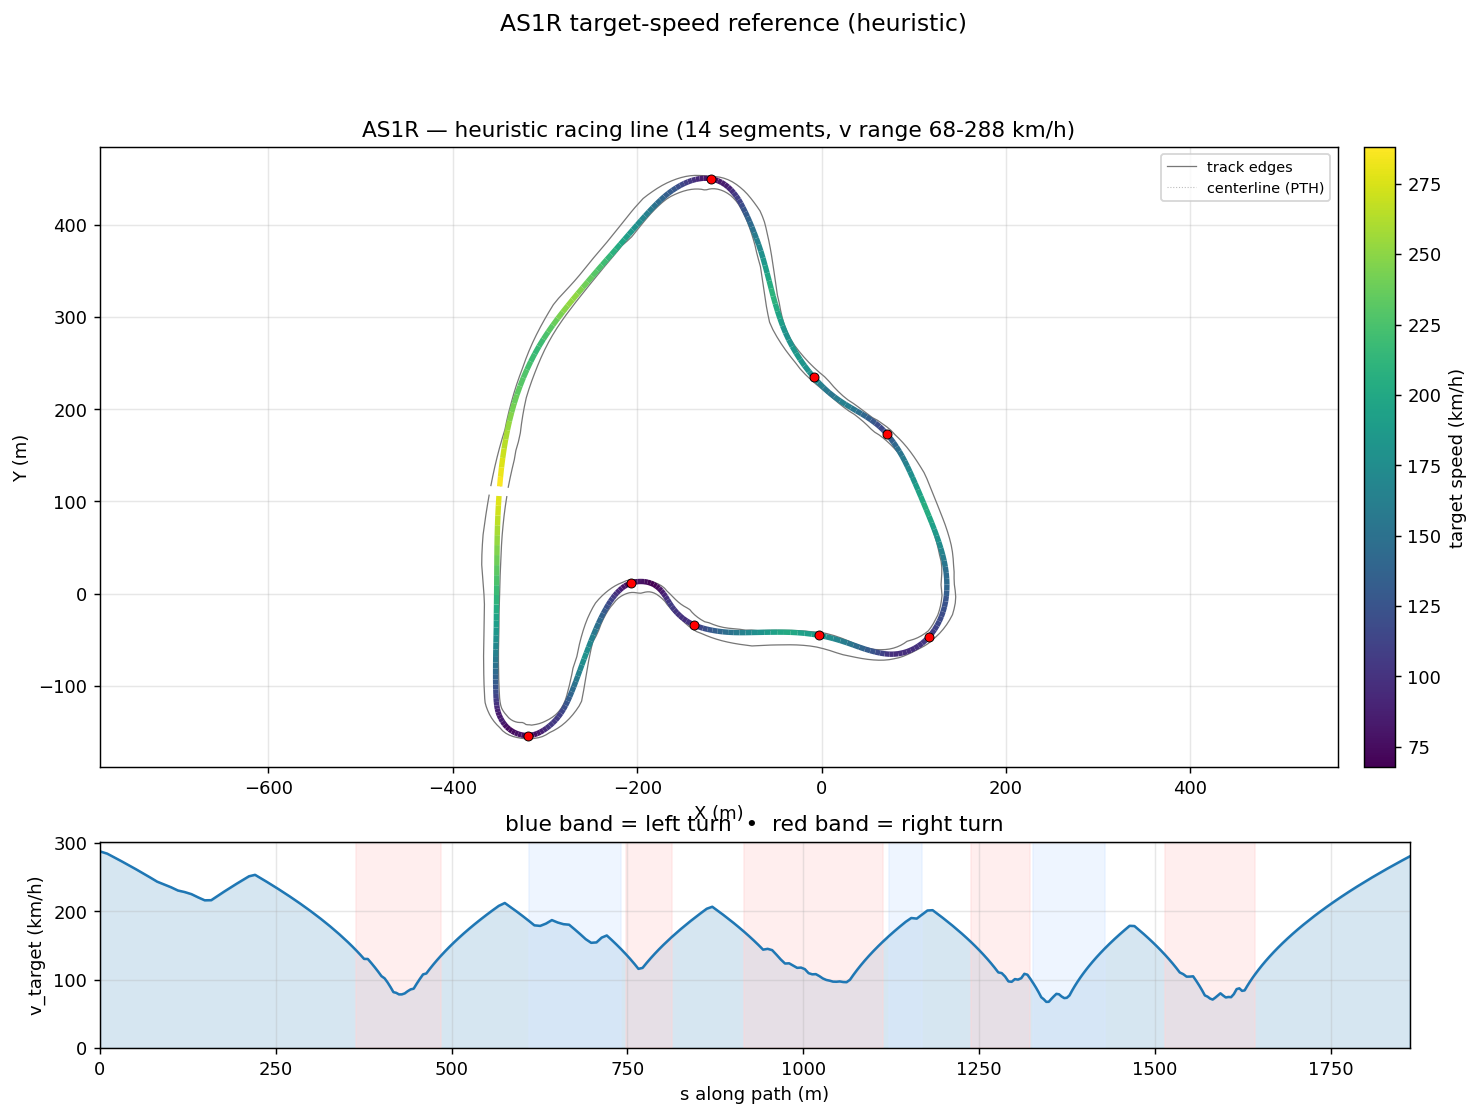

The table this chart was drawn from, first rows:
s_m, x_center_m, y_center_m, z_center_m, x_line_m, y_line_m, offset_m, heading_rad, curvature_1_per_m, radius_m, slope_pct, width_m, drive_left_m, drive_right_m, limit_left_m, limit_right_m, segment_id, segment_kind, v_target_ms, v_target_kmh
0.0, -348.3, 116.2, 13.76, -349.2, 116.3, 0.8798, 1.475, -0.001448, 690.8, 1.585, 18.89, -8.45, 10.44, -14.7, 61.97, 0, straight, 80.0, 288.0
10.4, -347.3, 126.6, 13.93, -348.3, 126.7, 1.034, 1.46, -0.001629, 614, 1.554, 18.89, -9.449, 9.445, -15.95, 61.59, 0, straight, 79.07, 284.7
20.74, -346, 136.8, 14.08, -347.2, 137, 1.182, 1.441, -0.001795, 557, 1.517, 18.89, -10.45, 8.446, -17.5, 61.35, 0, straight, 77.52, 279.1
31.01, -344.6, 147, 14.24, -345.9, 147.2, 1.324, 1.423, -0.001987, 503.3, 1.51, 18.85, -11.4, 7.447, -19.05, 61.32, 0, straight, 75.94, 273.4
41.22, -343, 157.1, 14.39, -344.4, 157.3, 1.456, 1.4, -0.002066, 483.9, 1.581, 17.95, -11.5, 6.448, -21.55, 60.52, 0, straight, 74.34, 267.6
51.33, -341.2, 167, 14.56, -342.7, 167.3, 1.577, 1.381, -0.002146, 465.9, 1.549, 17.95, -12.5, 5.449, -25.04, 58.33, 0, straight, 72.73, 261.8
61.44, -339.2, 176.9, 14.71, -340.8, 177.3, 1.684, 1.357, -0.002516, 397.4, 1.419, 17.1, -12.65, 4.45, -35.14, 55.12, 0, straight, 71.07, 255.9
71.5, -336.9, 186.7, 14.85, -338.6, 187.2, 1.777, 1.33, -0.002801, 357.1, 1.415, 16.35, -11.65, 4.7, -45.2, 51.21, 0, straight, 69.38, 249.8
81.49, -334.4, 196.4, 14.99, -336.2, 196.9, 1.854, 1.301, -0.002998, 333.5, 1.469, 15.6, -10.65, 4.95, -50, 46.96, 0, straight, 67.67, 243.6
91.39, -331.6, 205.9, 15.14, -333.4, 206.5, 1.916, 1.27, -0.003102, 322.4, 1.521, 14.85, -9.649, 5.2, -49.14, 42.71, 0, straight, 66.53, 239.5
101.2, -328.5, 215.2, 15.29, -330.4, 215.9, 1.965, 1.24, -0.00321, 311.5, 1.546, 14.25, -8.65, 5.6, -41.04, 38.8, 0, straight, 65.4, 235.4
111, -325.2, 224.4, 15.44, -327.1, 225.1, 2.003, 1.208, -0.003343, 299.1, 1.582, 14.25, -8.2, 6.05, -31.3, 35.59, 0, straight, 64.08, 230.7
120.6, -321.7, 233.4, 15.6, -323.5, 234.2, 2.032, 1.175, -0.00341, 293.3, 1.627, 14.25, -7.75, 6.5, -21.64, 33.4, 0, straight, 63.45, 228.4
130.2, -317.8, 242.2, 15.75, -319.7, 243, 2.054, 1.142, -0.003503, 285.5, 1.64, 14.3, -7.25, 7.05, -18.35, 32.6, 0, straight, 62.6, 225.4
139.7, -313.7, 250.7, 15.91, -315.6, 251.6, 2.072, 1.108, -0.003654, 273.6, 1.608, 14.65, -6.6, 8.049, -18.35, 32.6, 0, straight, 61.29, 220.7
149.1, -309.4, 259, 16.06, -311.2, 260, 2.087, 1.073, -0.003801, 263.1, 1.557, 14.95, -5.9, 9.048, -17.8, 31.55, 0, straight, 60.1, 216.4
158.4, -304.8, 267.1, 16.2, -306.6, 268.2, 2.099, 1.037, -0.003794, 263.5, 1.51, 15.2, -5.15, 10.05, -17.4, 30.55, 0, straight, 60.15, 216.5
167.6, -300, 275, 16.34, -301.8, 276.1, 2.11, 1.003, -0.003497, 286, 1.441, 15.5, -4.45, 11.05, -17.05, 29.55, 0, straight, 61.93, 222.9
176.7, -295, 282.6, 16.46, -296.7, 283.8, 2.121, 0.9729, -0.003048, 328.1, 1.358, 15.9, -3.85, 12.05, -16.65, 28.65, 0, straight, 63.63, 229.1
185.7, -289.8, 289.9, 16.58, -291.5, 291.2, 2.131, 0.9475, -0.002702, 370.1, 1.264, 16.39, -3.35, 13.04, -16.2, 27.75, 0, straight, 65.28, 235
194.6, -284.5, 297.1, 16.69, -286.2, 298.4, 2.141, 0.9245, -0.002395, 417.6, 1.168, 17.04, -3, 14.04, -15.55, 26.85, 0, straight, 66.86, 240.7
203.4, -279.2, 304.1, 16.79, -280.9, 305.4, 2.151, 0.9051, -0.001866, 536, 1.081, 17.69, -2.65, 15.04, -14.85, 25.85, 0, straight, 68.39, 246.2
212, -273.8, 310.8, 16.88, -275.5, 312.2, 2.16, 0.8918, -0.001329, 752.5, 0.9958, 17.35, -2.4, 14.95, -14.3, 24.7, 0, straight, 69.87, 251.5
220.6, -268.3, 317.5, 16.96, -270, 318.9, 2.168, 0.8821, -0.001006, 993.8, 0.9078, 16.5, -2.15, 14.35, -13.9, 23.65, 0, straight, 70.45, 253.6
229.1, -262.9, 324, 17.03, -264.6, 325.4, 2.175, 0.8746, -0.0007517, 1330, 0.8179, 15.85, -1.95, 13.9, -13.55, 22.7, 0, straight, 69.02, 248.5
237.5, -257.5, 330.5, 17.1, -259.2, 331.9, 2.18, 0.8694, -0.0005033, 1987, 0.7268, 15.3, -1.7, 13.6, -13.25, 22.05, 0, straight, 67.57, 243.3
245.8, -252.2, 336.8, 17.16, -253.8, 338.2, 2.182, 0.8662, -0.0003641, 2746, 0.6344, 15.05, -1.5, 13.55, -13, 21.8, 0, straight, 66.12, 238
253.9, -246.9, 343, 17.2, -248.6, 344.4, 2.18, 0.8634, -0.0003268, 3060, 0.5427, 15, -1.3, 13.7, -13, 21.9, 0, straight, 64.66, 232.8
261.9, -241.7, 349, 17.24, -243.3, 350.4, 2.172, 0.8609, -0.000459, 2179, 0.4528, 15.05, -1.1, 13.95, -14.6, 22.1, 0, straight, 63.18, 227.5
269.8, -236.6, 355, 17.28, -238.2, 356.4, 2.156, 0.8562, -0.0006216, 1609, 0.3642, 15.15, -0.95, 14.2, -16.65, 22.25, 0, straight, 61.7, 222.1
277.5, -231.5, 360.8, 17.3, -233.1, 362.2, 2.131, 0.8512, -0.0002917, 3429, 0.2735, 15.2, -0.85, 14.35, -18.75, 22.35, 0, straight, 60.21, 216.8
285.1, -226.5, 366.5, 17.32, -228.1, 367.9, 2.095, 0.8516, 0.0005936, 1685, 0.1772, 15.15, -0.75, 14.4, -20.35, 22.45, 0, straight, 58.71, 211.4
292.5, -221.6, 372.1, 17.33, -223.2, 373.4, 2.048, 0.86, 0.0009834, 1017, 0.074, 15.1, -0.6, 14.5, -21.2, 22.6, 0, straight, 57.21, 205.9
299.8, -216.9, 377.6, 17.33, -218.4, 378.9, 1.99, 0.8661, 0.0003102, 3223, -0.2002, 15.05, -0.4, 14.65, -21.2, 22.8, 0, straight, 55.69, 200.5
306.9, -212.3, 383.1, 17.3, -213.7, 384.3, 1.922, 0.8646, -2.2818679750416515e-05, 43824, -0.8927, 16.25, -1.399, 14.85, -20.85, 23, 0, straight, 54.16, 195
313.8, -207.8, 388.3, 17.2, -209.2, 389.5, 1.845, 0.8658, 0.0002332, 4288, -1.713, 17.25, -2.2, 15.05, -20.4, 23.2, 0, straight, 52.63, 189.5
320.7, -203.4, 393.6, 17.06, -204.7, 394.7, 1.76, 0.8678, -8.095376583039382e-05, 12353, -2.419, 17.25, -2, 15.25, -19.95, 23.4, 0, straight, 51.08, 183.9
327.4, -199, 398.7, 16.88, -200.3, 399.8, 1.67, 0.8647, -0.00056, 1786, -3.099, 17.3, -1.85, 15.45, -19.5, 23.6, 0, straight, 49.5, 178.2
334.1, -194.7, 403.7, 16.65, -195.9, 404.8, 1.578, 0.8603, -0.00112, 892.8, -3.762, 17.3, -1.65, 15.65, -19.1, 23.75, 0, straight, 47.9, 172.4
340.5, -190.5, 408.6, 16.38, -191.6, 409.6, 1.483, 0.8502, -0.002093, 477.8, -4.276, 17.3, -1.55, 15.75, -18.75, 23.85, 0, straight, 46.29, 166.6
346.8, -186.3, 413.3, 16.11, -187.3, 414.2, 1.389, 0.8339, -0.002788, 358.7, -4.621, 17.25, -1.5, 15.75, -18.45, 23.85, 0, straight, 44.66, 160.8
352.9, -182.1, 417.8, 15.81, -183.1, 418.7, 1.295, 0.8157, -0.003637, 274.9, -4.992, 17.35, -1.6, 15.75, -18.3, 23.8, 0, straight, 43.02, 154.9
358.9, -178, 422, 15.5, -178.9, 422.9, 1.204, 0.7902, -0.003765, 265.6, -5.299, 16.64, -1.8, 14.84, -18.3, 23.65, 0, straight, 41.36, 148.9
364.6, -173.9, 426.1, 15.19, -174.7, 426.9, 1.114, 0.7715, -0.005364, 186.4, -5.307, 15.94, -2.1, 13.84, -18.4, 23.85, 1, right, 39.69, 142.9
370.2, -169.9, 429.9, 14.9, -170.5, 430.7, 1.026, 0.7301, -0.009051, 110.5, -5.112, 15.44, -2.6, 12.84, -18.7, 23.85, 1, right, 38, 136.8
375.6, -165.7, 433.4, 14.63, -166.3, 434.1, 0.9411, 0.6722, -0.01043, 95.83, -4.883, 15.19, -3.35, 11.84, -19.4, 24.85, 1, right, 36.27, 130.6
380.9, -161.5, 436.6, 14.38, -162, 437.3, 0.8585, 0.6181, -0.009636, 103.8, -4.591, 15.19, -4.349, 10.84, -20.55, 25.6, 1, right, 36.25, 130.5
386, -157.3, 439.4, 14.15, -157.7, 440.1, 0.7785, 0.5718, -0.0102, 98.04, -4.234, 15.19, -5.348, 9.844, -22.24, 26.1, 1, right, 34.55, 124.4
391, -153.1, 442, 13.95, -153.4, 442.6, 0.701, 0.5161, -0.01161, 86.11, -3.825, 15.19, -6.347, 8.845, -27.16, 26.4, 1, right, 32.83, 118.2
395.7, -148.9, 444.2, 13.78, -149.1, 444.8, 0.6262, 0.4593, -0.01376, 72.66, -3.446, 15.19, -7.346, 7.846, -31.92, 28.2, 1, right, 31.08, 111.9
400.3, -144.7, 446.1, 13.63, -144.9, 446.7, 0.5542, 0.3877, -0.01601, 62.45, -3.07, 15.19, -8.345, 6.847, -36.53, 30.55, 1, right, 29.28, 105.4
404.8, -140.5, 447.7, 13.5, -140.6, 448.1, 0.4853, 0.3144, -0.01704, 58.7, -2.823, 15.19, -9.344, 5.848, -40.97, 32.3, 1, right, 28.39, 102.2
409.1, -136.3, 448.9, 13.38, -136.4, 449.3, 0.42, 0.2387, -0.01728, 57.87, -3.051, 15.19, -10.34, 4.849, -45.28, 33.6, 1, right, 26.7, 96.13
413.3, -132.3, 449.7, 13.24, -132.3, 450.1, 0.3589, 0.1678, -0.02174, 46, -3.172, 15.19, -11.34, 3.85, -49.45, 34.6, 1, right, 24.8, 89.27
417.3, -128.2, 450.2, 13.12, -128.2, 450.5, 0.3031, 0.0602, -0.02646, 37.79, -2.373, 15.44, -12.34, 3.1, -49.45, 34.8, 1, right, 22.78, 82
421.3, -124.2, 450.2, 13.05, -124.2, 450.5, 0.2535, -0.04547, -0.02717, 36.81, -1.412, 14.84, -12.24, 2.6, -48.6, 34.9, 1, right, 22.48, 80.93
425.3, -120.3, 449.8, 13.01, -120.3, 450, 0.2114, -0.1552, -0.02875, 34.78, -0.702, 13.89, -11.24, 2.65, -48.8, 34.95, 1, right, 21.85, 78.67
429.3, -116.4, 449, 13, -116.3, 449.1, 0.1777, -0.2749, -0.02873, 34.8, 0.1503, 13.64, -10.24, 3.4, -50, 34.95, 1, right, 21.86, 78.69
433.4, -112.5, 447.7, 13.02, -112.4, 447.8, 0.1533, -0.3884, -0.02773, 36.07, 1.129, 13.64, -9.245, 4.399, -50, 34.95, 1, right, 22.25, 80.11
437.6, -108.7, 445.9, 13.09, -108.7, 446, 0.1385, -0.5043, -0.02564, 39, 1.698, 13.64, -8.246, 5.398, -45.82, 34.95, 1, right, 23.14, 83.3
... 234 more rows
